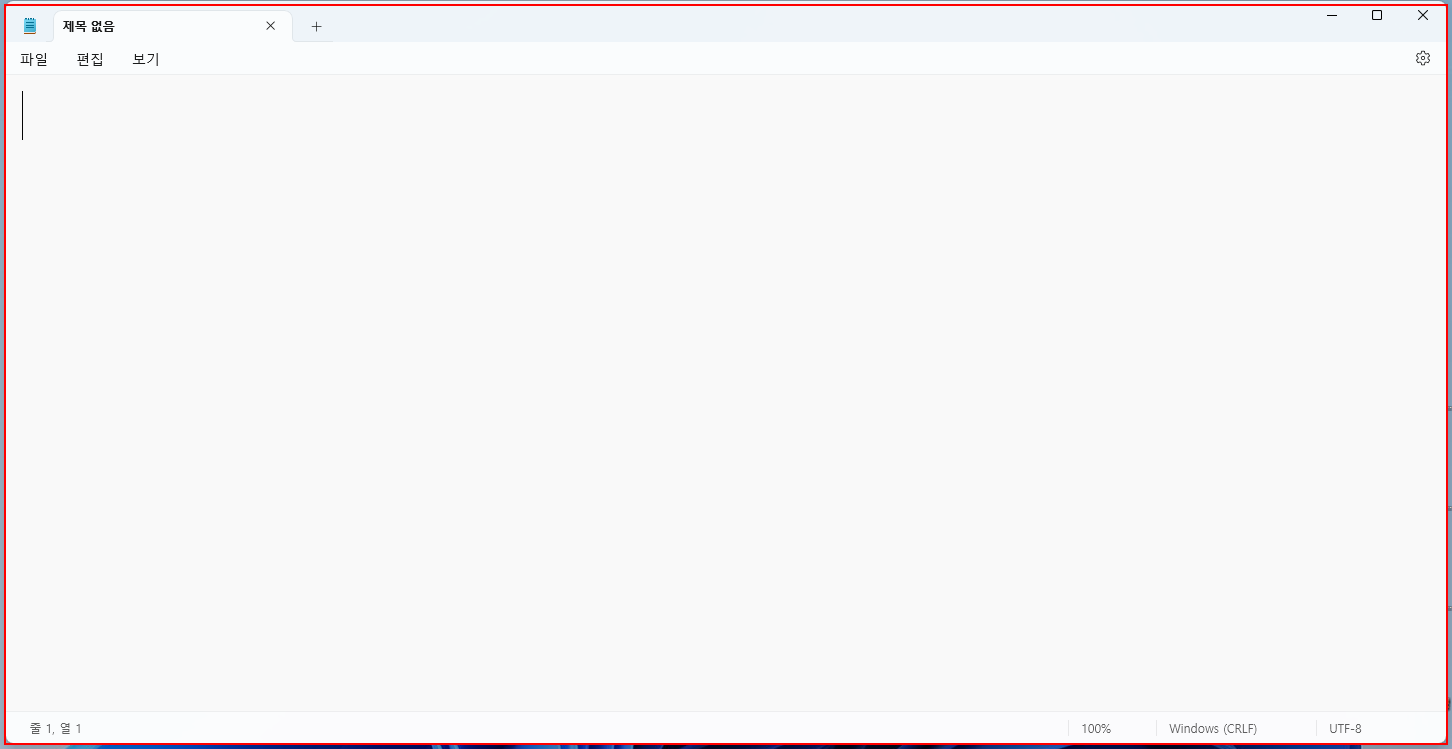
Task: 메모장에 copy/pats 텍스트 
Workflow: 레코딩

Step 1: Open 'notepad.exe  제목 없음 - 메모장' in window '제목 없음 - 메모장' (notepad.exe)

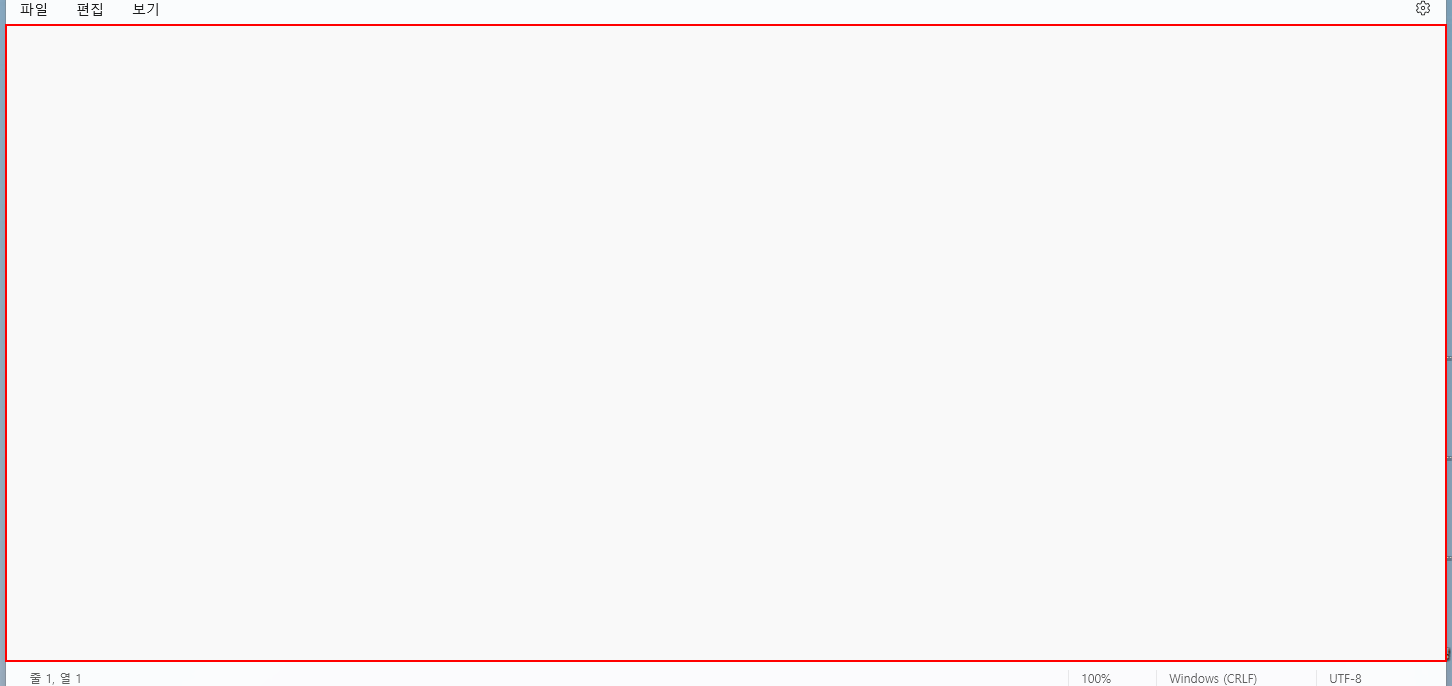
Step 2: type "안녕하세요" into the element in window '제목 없음 - 메모장' (notepad.exe)

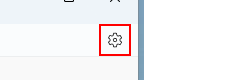
Step 3: click on the button '설정' in window '*안녕하세요 - 메모장' (notepad.exe)

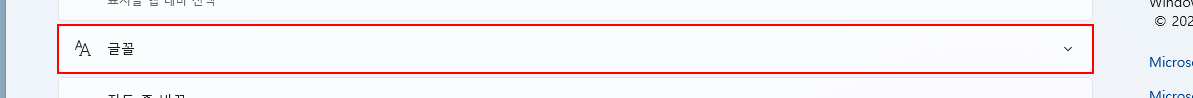
Step 4: click on the element '글꼴' in window '*안녕하세요 - 메모장' (notepad.exe)

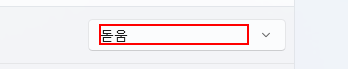
Step 5: click on the text in window '*안녕하세요 - 메모장' (notepad.exe)

Step 6: type "바탕" into the text in window '*안녕하세요 - 메모장' (notepad.exe) (same screen as step 5)

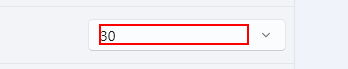
Step 7: click on the text in window '*안녕하세요 - 메모장' (notepad.exe)

Step 8: type "100" into the text in window '*안녕하세요 - 메모장' (notepad.exe) (same screen as step 7)

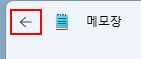
Step 9: click on the button '뒤로' in window '*안녕하세요 - 메모장' (notepad.exe)

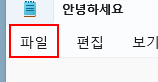
Step 10: click on the element '파일' in window '*안녕하세요 - 메모장' (notepad.exe)

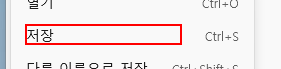
Step 11: click on the text '저장' in window '*안녕하세요 - 메모장' (notepad.exe)

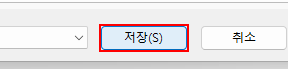
Step 12: click on the button '저장(S)' in window '다른 이름으로 저장' (notepad.exe)